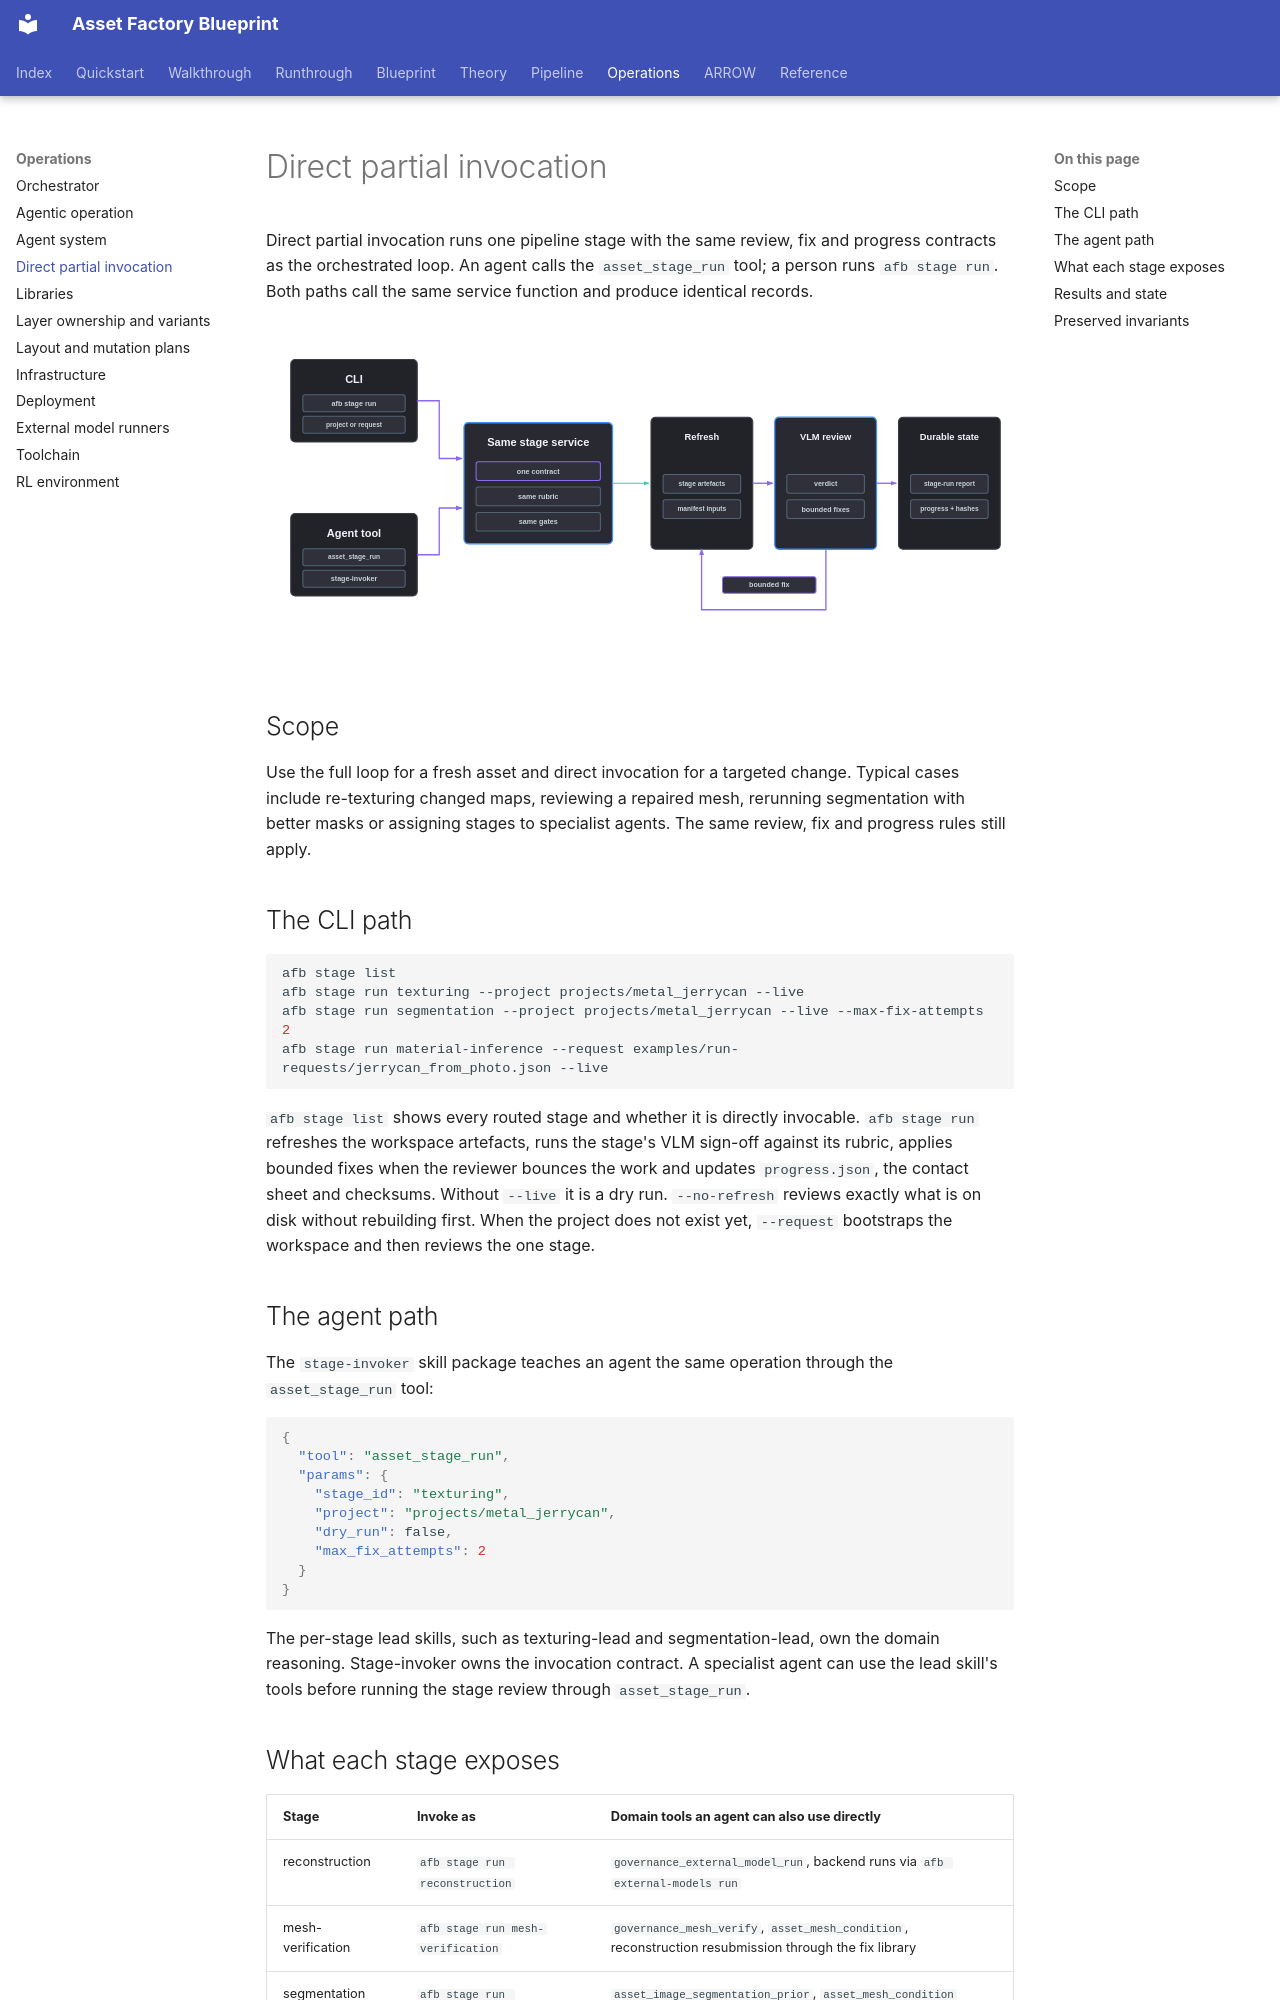

repository: hcltech-robotics/asset-factory-blueprint · page: platform/direct-partial-invocation.html · generator: mkdocs

---
description: "Run one pipeline stage through the CLI or agent tool while preserving the same review, remediation and progress contracts."
---

# Direct partial invocation

Direct partial invocation runs one pipeline stage with the same review, fix and progress contracts as the orchestrated loop. An agent calls the `asset_stage_run` tool; a person runs `afb stage run`. Both paths call the same service function and produce identical records.

<p align="center">
  <img src="../assets/partial-invocation-convergence.svg" alt="CLI and agent entry paths converge on the same stage service, review loop and durable records." width="920">
</p>

## Scope

Use the full loop for a fresh asset and direct invocation for a targeted change. Typical cases include re-texturing changed maps, reviewing a repaired mesh, rerunning segmentation with better masks or assigning stages to specialist agents. The same review, fix and progress rules still apply.

## The CLI path

```bash
afb stage list
afb stage run texturing --project projects/metal_jerrycan --live
afb stage run segmentation --project projects/metal_jerrycan --live --max-fix-attempts 2
afb stage run material-inference --request examples/run-requests/jerrycan_from_photo.json --live
```

`afb stage list` shows every routed stage and whether it is directly invocable. `afb stage run` refreshes the workspace artefacts, runs the stage's VLM sign-off against its rubric, applies bounded fixes when the reviewer bounces the work and updates `progress.json`, the contact sheet and checksums. Without `--live` it is a dry run. `--no-refresh` reviews exactly what is on disk without rebuilding first. When the project does not exist yet, `--request` bootstraps the workspace and then reviews the one stage.

## The agent path

The `stage-invoker` skill package teaches an agent the same operation through the `asset_stage_run` tool:

```json
{
  "tool": "asset_stage_run",
  "params": {
    "stage_id": "texturing",
    "project": "projects/metal_jerrycan",
    "dry_run": false,
    "max_fix_attempts": 2
  }
}
```

The per-stage lead skills, such as texturing-lead and segmentation-lead, own the domain reasoning. Stage-invoker owns the invocation contract. A specialist agent can use the lead skill's tools before running the stage review through `asset_stage_run`.
